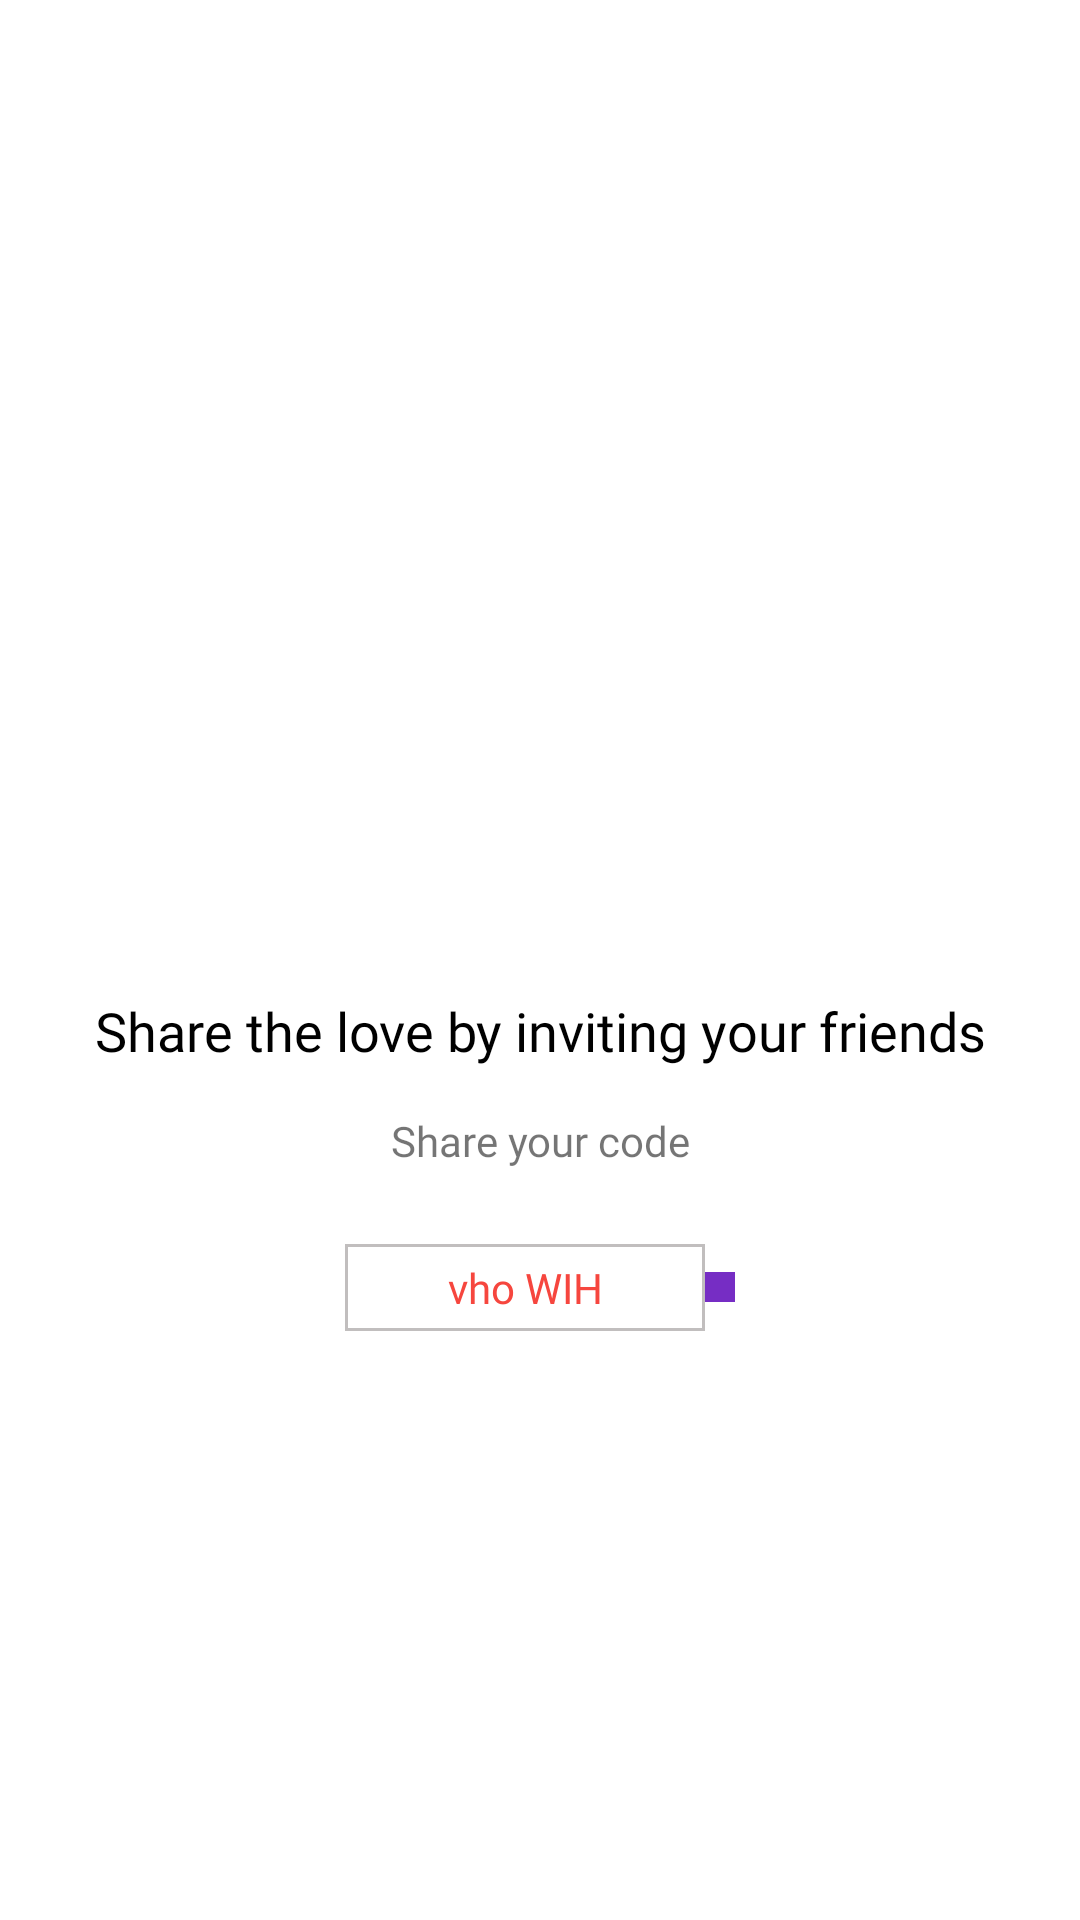

The Android layout XML behind this screen, and the referenced resources:
<!-- AndroidManifest.xml: application theme Theme.Marier -->
<!-- res/layout/activity_invite_friend_screen.xml -->
<?xml version="1.0" encoding="utf-8"?>
<LinearLayout xmlns:android="http://schemas.android.com/apk/res/android"
    xmlns:app="http://schemas.android.com/apk/res-auto"
    xmlns:tools="http://schemas.android.com/tools"
    android:layout_width="match_parent"
    android:layout_height="match_parent"
    android:orientation="vertical"
    android:background="@color/white"
    android:gravity="center"
    tools:context=".activities.InviteFriendScreenActivity.InviteFriendScreenActivity">
<ImageView
    android:layout_width="120dp"
    android:layout_height="120dp"
    android:src="@drawable/invitevector"
    android:layout_gravity="center"
    />
    <TextView
        android:layout_width="match_parent"
        android:layout_height="wrap_content"
        android:text="Share the love by inviting your friends"
        android:textColor="@color/black"
        android:textSize="18sp"
        android:fontFamily="@font/roboto_medium"
        android:layout_gravity="center"
        android:gravity="center"
        android:layout_marginTop="15dp"/>
    <TextView
        android:layout_width="match_parent"
        android:layout_height="wrap_content"
        android:text="Share your code"
        android:textColor="@color/gray"
        android:textSize="14sp"
        android:fontFamily="@font/roboto_medium"
        android:layout_gravity="center"
        android:gravity="center"
        android:layout_marginTop="15dp"/>
    <LinearLayout
        android:id="@+id/linshare"
        android:layout_width="match_parent"
        android:layout_height="wrap_content"
        android:orientation="horizontal"
        android:layout_marginTop="25dp"
        android:gravity="center">
        <TextView
            android:layout_width="120dp"
            android:layout_height="wrap_content"
            android:text="vho WIH"
            android:gravity="center"
            android:textSize="14sp"
            android:padding="5dp"
            android:textColor="@color/orange"
            android:fontFamily="@font/roboto_bold"
            android:drawableRight="@drawable/ic_baseline_insert_link_24"
            android:background="@drawable/roundcornerstrokezero"/>
        <ImageView
            android:layout_width="wrap_content"
            android:layout_height="wrap_content"
            android:src="@drawable/ic_baseline_insert_link_24"
            android:background="@color/appcolor"
            android:padding="5dp"/>
    </LinearLayout>

</LinearLayout>
<!-- resources referenced by this layout -->
<resources>
  <color name="appcolor">#762DC4</color>
  <color name="black">#FF000000</color>
  <color name="orange">#F6463E</color>
  <color name="white">#FFFFFFFF</color>
  <!-- drawable roundcornerstrokezero (drawable) -->
  <?xml version="1.0" encoding="UTF-8"?>
  <shape xmlns:android="http://schemas.android.com/apk/res/android">
  
      <stroke android:width="1dp"
          android:color="#C1BEBE" />
  
      <padding android:left="5dp"
          android:top="5dp"
          android:right="5dp"
          android:bottom="5dp" />
  
      <corners android:radius="0dp" />
  </shape>
  <style name="Theme.Marier" parent="Theme.MaterialComponents.Light.NoActionBar.Bridge">
          
          <item name="colorPrimary">@color/black</item>
          <item name="colorPrimaryVariant">@color/black</item>
          <item name="colorOnPrimary">@color/white</item>
          
          <item name="colorSecondary">@color/teal_200</item>
          <item name="colorSecondaryVariant">@color/teal_700</item>
          <item name="colorOnSecondary">@color/black</item>
          
          <item name="android:statusBarColor">?attr/colorPrimaryVariant</item>
          
      </style>
  <color name="teal_200">#FF03DAC5</color>
  <color name="teal_700">#FF018786</color>
</resources>
